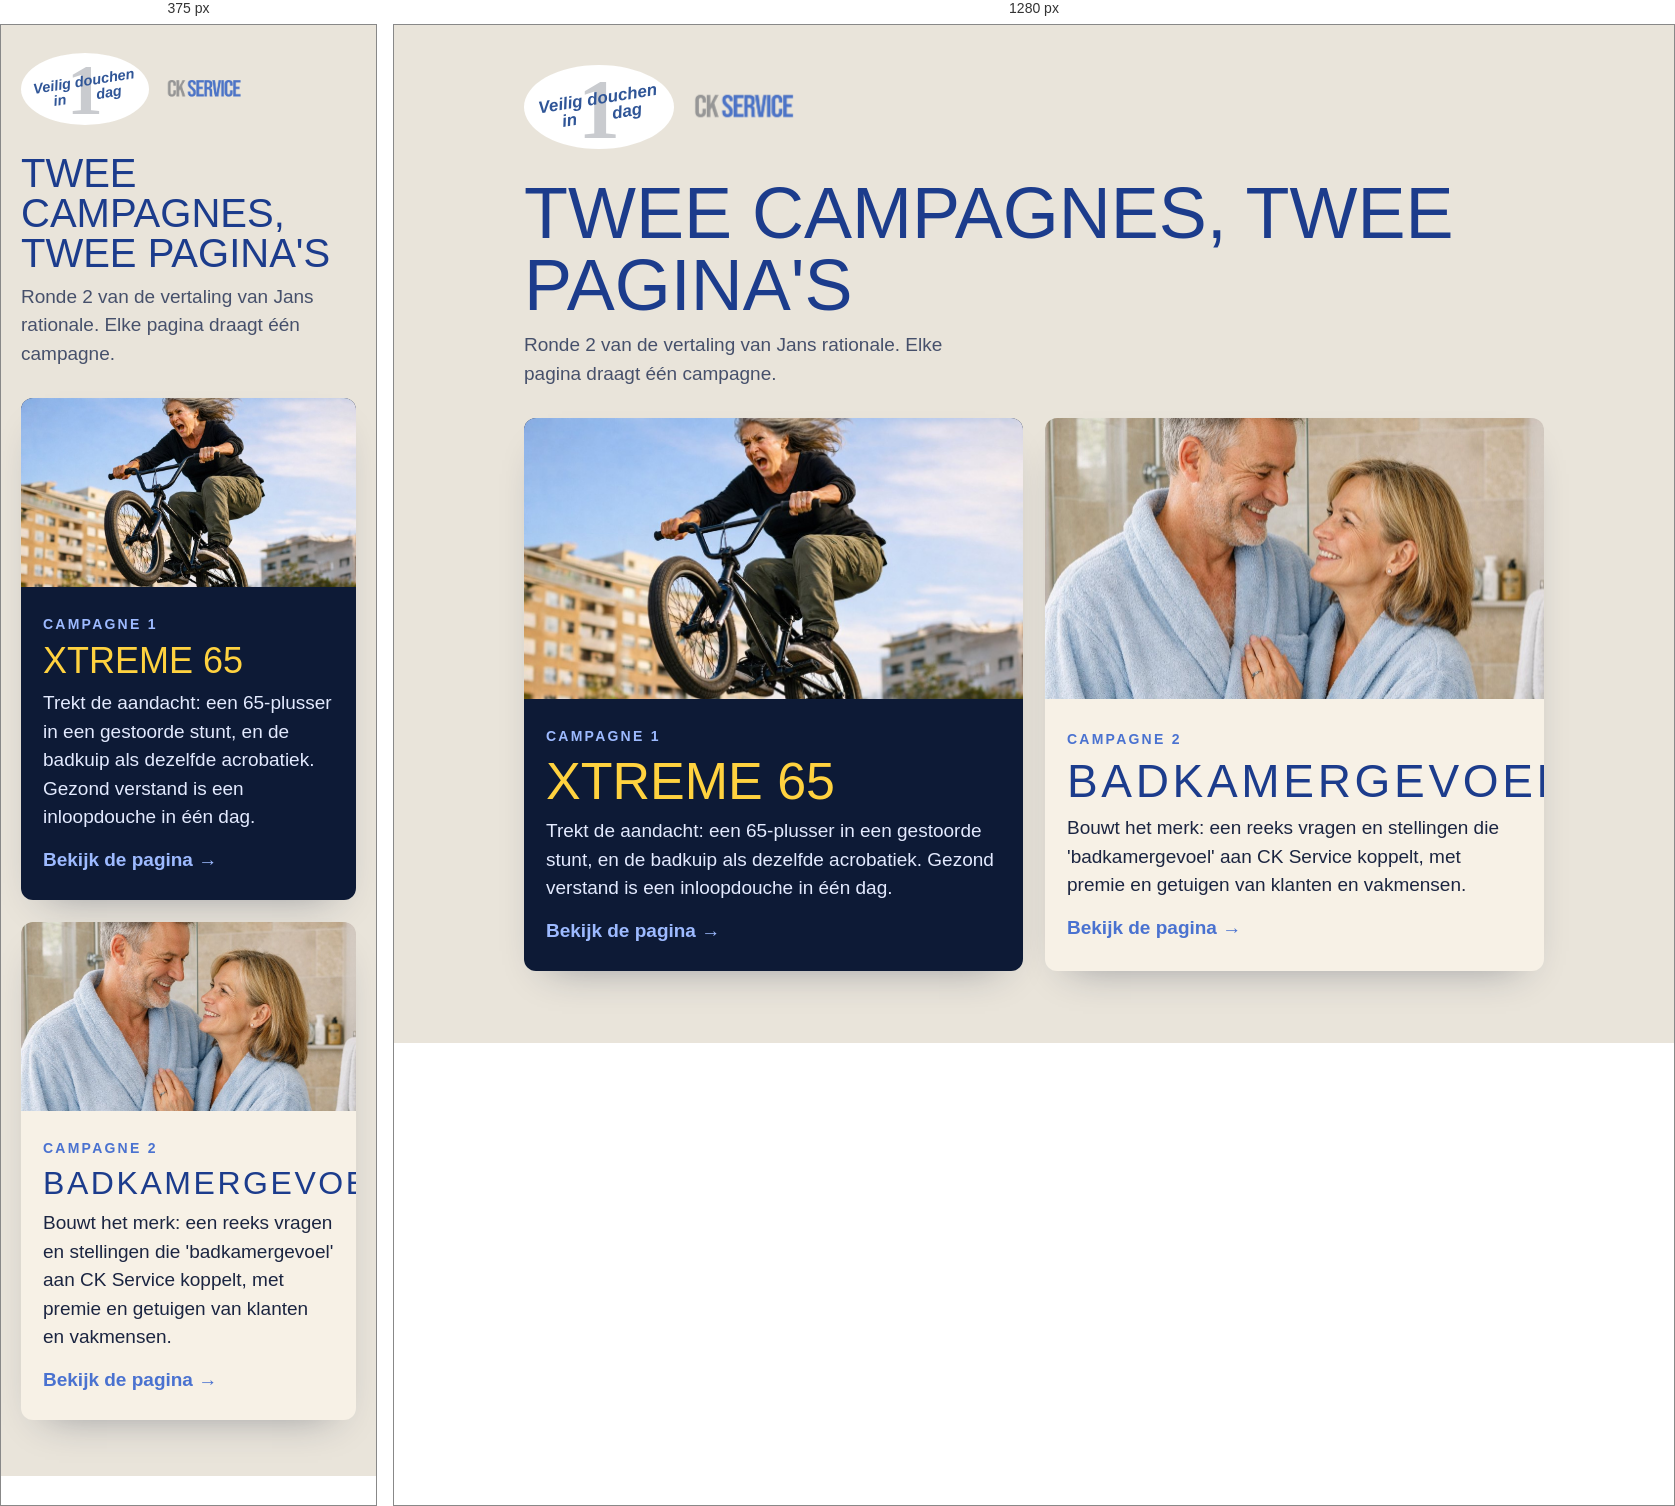
Rendered at 375 px and 1280 px, left to right.

<!-- file: index.html -->
<!doctype html>
<html lang="nl">
<head>
<meta charset="utf-8">
<meta name="viewport" content="width=device-width, initial-scale=1">
<title>CK Service · Twee campagnes</title>
<link rel="preconnect" href="https://fonts.googleapis.com">
<link rel="preconnect" href="https://fonts.gstatic.com" crossorigin>
<link href="https://fonts.googleapis.com/css2?family=Anton&family=Atkinson+Hyperlegible:wght@400;700&family=Nunito:ital,wght@1,800&display=swap" rel="stylesheet">
<style>
:root{--night:#0d1a36;--flood:#ffd23f;--sky:#9dbaff;--cream:#f7f1e6;--deep:#1c3c8c;--brand:#4a72d0;--mark-blue:#2f5597;--ink:#1b2541;--ink-soft:#46506b;
  --display:"Anton","Impact",sans-serif;--text:"Atkinson Hyperlegible",system-ui,sans-serif}
*{box-sizing:border-box;margin:0;padding:0}
body{font-family:var(--text);font-size:19px;line-height:1.5;color:var(--ink);background:#e9e4da}
img{display:block;max-width:100%;height:auto}
.wrap{max-width:1100px;margin:0 auto;padding:28px 20px 56px}
.mark{--s:128px;position:relative;display:inline-block;width:var(--s);height:calc(var(--s) / 1.78);background:#fff;border-radius:50%;font-size:calc(var(--s) / 10);overflow:hidden}
.mark .one{position:absolute;left:50%;top:50%;transform:translate(-50%,-47%);font:800 5.6em/1 Georgia,serif;color:#c9cbcf}
.mark .txt{position:absolute;inset:0;display:flex;flex-direction:column;align-items:center;justify-content:center;transform:rotate(-9deg);font-family:"Nunito",var(--text);font-style:italic;font-weight:800;color:var(--mark-blue);line-height:1.02;white-space:nowrap}
.mark .l1{font-size:1.13em}
.mark .l2{display:flex;gap:2.1em;font-size:1.13em;margin-left:.2em}
.brand{display:flex;align-items:center;gap:12px}
.brand .logo{height:40px;width:auto}
h1{font-family:var(--display);font-weight:400;text-transform:uppercase;font-size:clamp(40px,8vw,72px);line-height:1;color:var(--deep);margin-top:28px}
.intro{margin-top:10px;color:var(--ink-soft);max-width:44ch}
.grid{display:grid;grid-template-columns:minmax(0,1fr);gap:22px;margin-top:30px}
.tile{display:grid;grid-template-columns:minmax(0,1fr);border-radius:12px;overflow:hidden;text-decoration:none;box-shadow:0 18px 40px -24px rgba(27,37,65,.45);transition:transform .15s}
.tile:hover{transform:translateY(-3px)}
.tile img{width:100%;aspect-ratio:16/9;object-fit:cover}
.tile .in{padding:22px 22px 26px}
.tile .n{font-size:14px;font-weight:700;letter-spacing:.16em;text-transform:uppercase}
.tile h2{font-family:var(--display);font-weight:400;text-transform:uppercase;font-size:clamp(36px,5vw,52px);line-height:1;margin-top:6px}
.tile p{margin-top:10px;font-size:19px}
.tile .go{display:inline-block;margin-top:14px;font-weight:700}
.x{background:var(--night);color:#e3eaff}
.x img{object-position:50% 30%}
.x .n,.x .go{color:var(--sky)}
.x h2{color:var(--flood)}
.b{background:var(--cream);color:var(--ink)}
.b .n,.b .go{color:var(--brand)}
.b h2{color:var(--deep);letter-spacing:.08em;font-size:clamp(32px,4.2vw,46px)}
@media (min-width:760px){.wrap{padding:40px 40px 72px}.grid{grid-template-columns:1fr 1fr}.mark{--s:150px}.brand .logo{height:54px}}
</style>
</head>
<body>
<main class="wrap">
  <div class="brand">
    <span class="mark" role="img" aria-label="Veilig douchen in 1 dag"><span class="one" aria-hidden="true">1</span><span class="txt" aria-hidden="true"><span class="l1">Veilig douchen</span><span class="l2"><span>in</span><span>dag</span></span></span></span>
    <img class="logo" src="img/logo-ck-service.webp" alt="CK Service" width="943" height="435">
  </div>
  <h1>Twee campagnes, twee pagina's</h1>
  <p class="intro">Ronde 2 van de vertaling van Jans rationale. Elke pagina draagt één campagne.</p>
  <div class="grid">
    <a class="tile x" href="xtreme-65/index.html">
      <img src="img/kit-028.jpg" alt="" width="1019" height="1019">
      <div class="in">
        <span class="n">Campagne 1</span>
        <h2>Xtreme 65</h2>
        <p>Trekt de aandacht: een 65-plusser in een gestoorde stunt, en de badkuip als dezelfde acrobatiek. Gezond verstand is een inloopdouche in één dag.</p>
        <span class="go">Bekijk de pagina →</span>
      </div>
    </a>
    <a class="tile b" href="badkamergevoel/index.html">
      <img src="img/kit-014.jpg" alt="" width="998" height="999">
      <div class="in">
        <span class="n">Campagne 2</span>
        <h2>Badkamergevoel</h2>
        <p>Bouwt het merk: een reeks vragen en stellingen die 'badkamergevoel' aan CK Service koppelt, met premie en getuigen van klanten en vakmensen.</p>
        <span class="go">Bekijk de pagina →</span>
      </div>
    </a>
  </div>
</main>
</body>
</html>